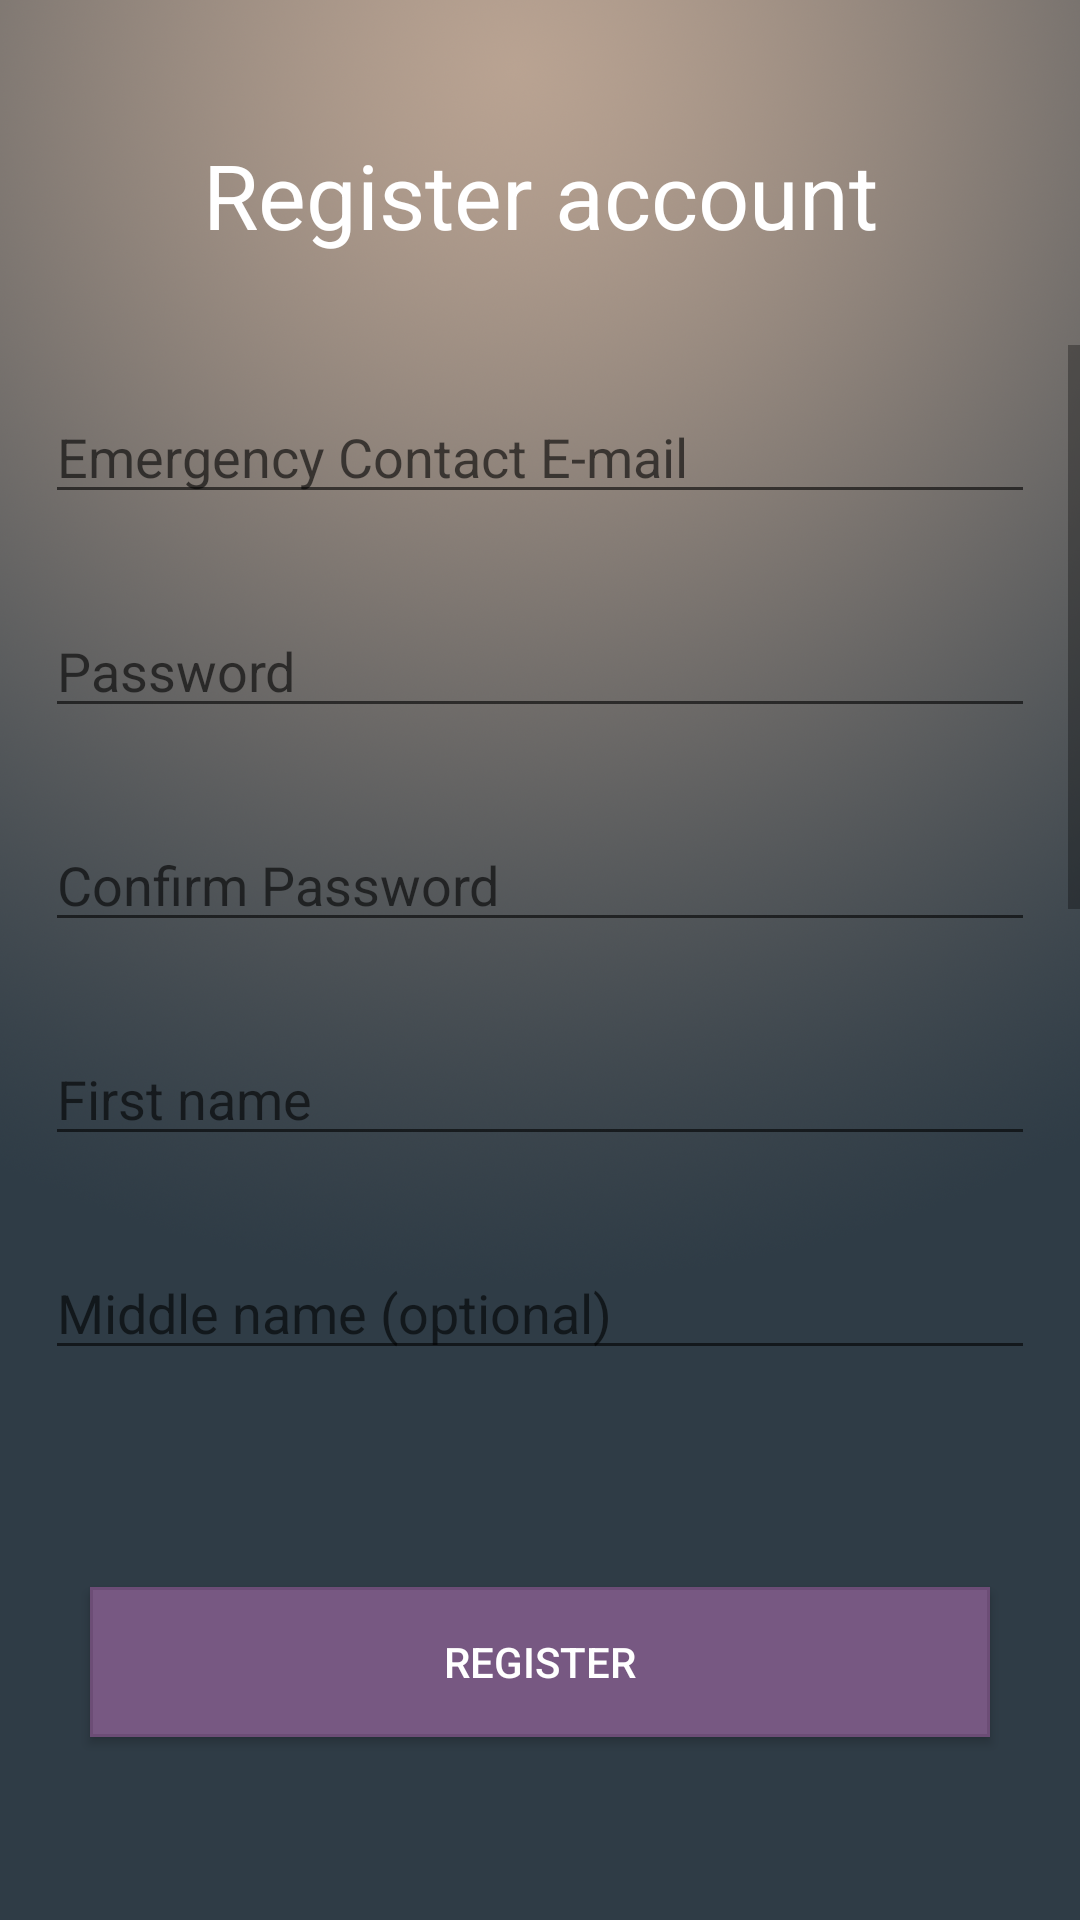

Layout XML and referenced resources for this Android screen:
<!-- AndroidManifest.xml: application theme AppTheme -->
<!-- res/layout/activity_register.xml -->
<?xml version="1.0" encoding="utf-8"?>
<RelativeLayout xmlns:android="http://schemas.android.com/apk/res/android"
    android:layout_width="match_parent"
    android:layout_height="match_parent"
    android:background="@drawable/alzwit_background">


    <TextView
        android:id="@+id/textViewLayout"
        android:layout_width="match_parent"
        android:layout_height="100dp"
        android:layout_alignParentTop="true"
        android:layout_marginTop="15dp"
        android:gravity="center"
        android:layout_below="@id/addNewNotificationToolbarLayout"
        android:text="Register account"
        android:textColor="#fff"
        android:textSize="30dp" />

<ScrollView
    android:layout_width="match_parent"
    android:layout_height="wrap_content"
    android:layout_below="@+id/textViewLayout"
    android:layout_above="@+id/registerButton"
    >
<RelativeLayout
    android:layout_width="match_parent"
    android:layout_height="wrap_content"
    >
        <RelativeLayout
            android:id="@+id/registerActivityUsernameLayout"
            android:layout_width="match_parent"
            android:layout_height="wrap_content"
            android:layout_margin="15dp">

            <EditText
                android:id="@+id/registerActivityEmail"
                android:layout_width="match_parent"
                android:layout_height="wrap_content"
                android:hint="Emergency Contact E-mail"
                android:inputType="textEmailAddress"
                android:textColor="#fff" />

        </RelativeLayout>

        <RelativeLayout
            android:id="@+id/registerActivityPasswordInputLayout"
            android:layout_width="match_parent"
            android:layout_height="wrap_content"
            android:layout_below="@id/registerActivityUsernameLayout"
            android:layout_margin="15dp">

            <EditText
                android:id="@+id/registerActivityInputPassword"
                android:layout_width="match_parent"
                android:layout_height="wrap_content"
                android:hint="Password"
                android:inputType="textPassword"
                android:textColor="#fff" />

        </RelativeLayout>

        <RelativeLayout
            android:id="@+id/registerActivityInputPasswordConfirmLayout"
            android:layout_width="match_parent"
            android:layout_height="wrap_content"
            android:layout_below="@id/registerActivityPasswordInputLayout"
            android:layout_margin="15dp">

            <EditText
                android:id="@+id/registerActivityInputPasswordConfirm"
                android:layout_width="match_parent"
                android:layout_height="wrap_content"
                android:hint="Confirm Password"
                android:inputType="textPassword"
                android:textColor="#fff" />

        </RelativeLayout>

        <RelativeLayout
            android:id="@+id/registerActivityFirstNameLayout"
            android:layout_width="match_parent"
            android:layout_height="wrap_content"
            android:layout_below="@id/registerActivityInputPasswordConfirmLayout"
            android:layout_margin="15dp">

            <EditText
                android:id="@+id/registerActivityFirstName"
                android:layout_width="match_parent"
                android:layout_height="wrap_content"
                android:hint="First name"
                android:inputType="text"
                android:textColor="#fff" />

        </RelativeLayout>

        <RelativeLayout
            android:id="@+id/registerActivityMiddleNameLayout"
            android:layout_width="match_parent"
            android:layout_height="wrap_content"
            android:layout_below="@id/registerActivityFirstNameLayout"
            android:layout_margin="15dp">

            <EditText
                android:id="@+id/registerActivityMiddleName"
                android:layout_width="match_parent"
                android:layout_height="wrap_content"
                android:hint="Middle name (optional)"
                android:inputType="text"
                android:textColor="#fff" />
        </RelativeLayout>

        <RelativeLayout
            android:id="@+id/registerActivityLastNameLayout"
            android:layout_width="match_parent"
            android:layout_height="wrap_content"
            android:layout_below="@id/registerActivityMiddleNameLayout"
            android:layout_margin="15dp">

            <EditText
                android:id="@+id/registerActivityLastName"
                android:layout_width="match_parent"
                android:layout_height="wrap_content"
                android:hint="Last name"
                android:inputType="text"
                android:textColor="#fff" />
        </RelativeLayout>

        <RelativeLayout
            android:id="@+id/registerActivityAddressLayout"
            android:layout_width="match_parent"
            android:layout_height="wrap_content"
            android:layout_below="@id/registerActivityLastNameLayout"
            android:layout_margin="15dp">

            <EditText
                android:id="@+id/registerActivityAddress"
                android:layout_width="match_parent"
                android:layout_height="wrap_content"
                android:hint="Address"
                android:inputType="text"
                android:textColor="#fff" />
        </RelativeLayout>
        <RelativeLayout
            android:id="@+id/registerActivityDateLayout"
            android:layout_width="match_parent"
            android:layout_height="wrap_content"
            android:layout_below="@id/registerActivityAddressLayout"
            android:layout_margin="15dp">

            <EditText
                android:id="@+id/registerActivityDate"
                android:layout_width="match_parent"
                android:layout_height="wrap_content"
                android:hint="Date (DD-MM-YYYY)"
                android:inputType="date"
                android:textColor="#fff" />
        </RelativeLayout>
        <RelativeLayout
            android:id="@+id/registerActivityPhoneNumberLayout"
            android:layout_width="match_parent"
            android:layout_height="wrap_content"
            android:layout_below="@id/registerActivityDateLayout"
            android:layout_margin="15dp">

            <EditText
                android:id="@+id/registerActivityPhoneNumber"
                android:layout_width="match_parent"
                android:layout_height="wrap_content"
                android:hint="Telephone number"
                android:inputType="phone"
                android:textColor="#fff" />
        </RelativeLayout>
        <RelativeLayout
            android:id="@+id/registerActivityEmergencyNameLayout"
            android:layout_width="match_parent"
            android:layout_height="wrap_content"
            android:layout_below="@id/registerActivityPhoneNumberLayout"
            android:layout_margin="15dp">

            <EditText
                android:id="@+id/registerActivityEmergencyName"
                android:layout_width="match_parent"
                android:layout_height="wrap_content"
                android:hint="Emergency contact name"
                android:inputType="text"
                android:textColor="#fff" />
        </RelativeLayout>
        <RelativeLayout
            android:id="@+id/registerActivityEmergencyPhoneNumberLayout"
            android:layout_width="match_parent"
            android:layout_height="wrap_content"
            android:layout_below="@id/registerActivityEmergencyNameLayout"
            android:layout_margin="15dp">

            <EditText
                android:id="@+id/registerActivityEmergencyPhoneNumber"
                android:layout_width="match_parent"
                android:layout_height="wrap_content"
                android:hint="Emergency contact phone number"
                android:inputType="phone"
                android:textColor="#fff" />
        </RelativeLayout>
</RelativeLayout>
</ScrollView>

    <ProgressBar
        android:id="@+id/registerActivityProgressBar"
        android:layout_width="200dp"
        android:layout_height="200dp"
        android:layout_centerInParent="true" />

    <android.support.v7.widget.AppCompatButton
        android:id="@+id/registerButton"
        android:layout_width="300dp"
        android:layout_height="50dp"
        android:layout_alignParentBottom="true"
        android:layout_centerHorizontal="true"
        android:layout_marginTop="30dp"
        android:layout_marginBottom="61dp"
        android:background="@layout/login_button_layout"
        android:text="Register"
        android:textColor="#fff" />

</RelativeLayout>
<!-- res/layout/login_button_layout.xml (included above) -->
<?xml version="1.0" encoding="utf-8"?>
<selector
    xmlns:android="http://schemas.android.com/apk/res/android"
    android:layout_width="match_parent"
    android:layout_height="match_parent">

    <item
        android:state_pressed="true">
        <shape>
            <solid android:color="@color/colorAccent" />
            <stroke
                android:color="#838383"
                android:width="1dp" />
        </shape>
    </item>

    <item>
        <shape>
            <solid android:color="#FF775882" />
            <stroke
                android:color="#6c4d76"
                android:width="1dp"
                 />
        </shape>
    </item>

</selector>
<!-- resources referenced by this layout -->
<resources>
  <!-- drawable alzwit_background: png bitmap (drawable, 886170 bytes) -->
  <style name="AppTheme" parent="Theme.AppCompat.Light.NoActionBar">
          
          <item name="colorPrimary">@color/colorPrimary</item>
          <item name="colorPrimaryDark">@color/colorPrimaryDark</item>
          <item name="colorAccent">@color/colorAccent</item>
          <item name="android:statusBarColor">#1e2f4d</item>
  
  
      </style>
  <!-- not gathered from this repository: default colours our renderer supplied (Android Studio template values) -->
  <color name="colorPrimary">#FF6200EE</color>
  <color name="colorPrimaryDark">#FF3700B3</color>
  <color name="colorAccent">#FF03DAC5</color>
</resources>
